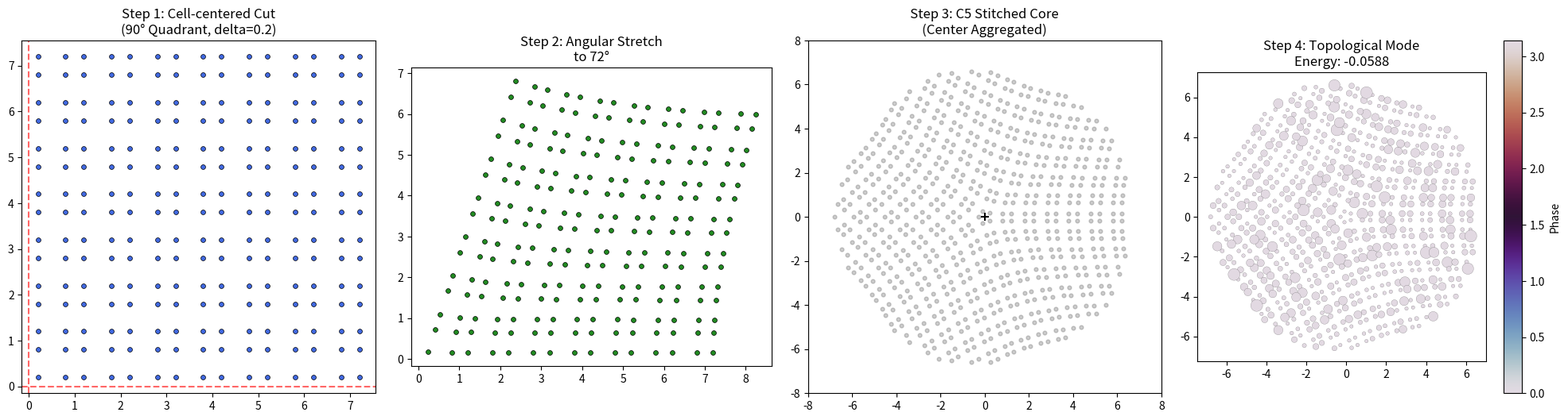

Here is the Python script that generated this plot:
import numpy as np
import matplotlib.pyplot as plt

# ==========================================
# 1. 参数设置
# ==========================================
target_n = 5       # 旋错对称性: 3, 5, 6
Nx, Ny = 8, 8      # 原始象限的晶胞阵列大小
a = 1.0            # 晶胞间距
delta = 0.2       # 胞内偏移 (delta越小，同一个晶胞内的4个点靠得越近)

# 耦合强度 (SSH/BBH模型参数)
t1 = -0.2           # 胞内 (Intra-cell hopping) - 较弱
t2 = -1.0           # 胞间 (Inter-cell hopping) - 较强 (拓扑相)
tn = t2/np.sqrt(2)  # 旋错中心近邻 (Near-neighbor) - 跨象限耦合

# ==========================================
# 2. 实验全流程 (分步绘图)
# ==========================================
plt.figure(figsize=(20, 5))

# --- Step 1: 晶胞内切割 (Cell-centered Cut) ---
# 此时坐标原点 (0,0) 正好落在第一个晶胞的中心
q1_atoms = []
for i in range(Nx):
    for j in range(Ny):
        cx, cy = i * a, j * a
        # 生成胞内 4 个格点
        basis = np.array([
            [cx-delta, cy-delta], [cx+delta, cy-delta],
            [cx-delta, cy+delta], [cx+delta, cy+delta]
        ])
        # 严格保留第一象限原子 (x>=0, y>=0，含坐标为 0 的边界点)
        # 对于 i=0, j=0 的晶胞，只有 [cx+delta, cy+delta] 这一个点会被留下
        for atom in basis:
            if atom[0] >= -1e-9 and atom[1] >= -1e-9:
                q1_atoms.append(atom)
q1_pos = np.array(q1_atoms)

plt.subplot(141)
plt.scatter(q1_pos[:,0], q1_pos[:,1], s=18, c='royalblue', edgecolors='k', lw=0.5)
# 绘制切割线示意：穿过了原本 (0,0) 的晶胞
plt.axvline(0, color='r', ls='--', alpha=0.6); plt.axhline(0, color='r', ls='--', alpha=0.6)
plt.gca().set_aspect('equal')
plt.title(f"Step 1: Cell-centered Cut\n(90° Quadrant, delta={delta})")

# --- Step 2: 角度映射 (90° -> 360/n°) ---
# C_3 为 120°，C_5 为 72°
coeff = (360.0 / target_n) / 90.0
stretched_list = []
for x, y in q1_pos:
    r = np.sqrt(x**2 + y**2)
    phi = np.arctan2(y, x) * coeff
    stretched_list.append([r * np.cos(phi), r * np.sin(phi)])
stretched_unit = np.array(stretched_list)

plt.subplot(142)
plt.scatter(stretched_unit[:,0], stretched_unit[:,1], s=18, c='forestgreen', edgecolors='k', lw=0.5)
plt.gca().set_aspect('equal')
plt.title(f"Step 2: Angular Stretch\nto {360/target_n:.0f}°")

# --- Step 3: 旋转拼接 (C{n} 对称核心聚集) ---
final_pos = []
for i in range(target_n):
    theta = i * (2 * np.pi / target_n)
    rot = np.array([[np.cos(theta), -np.sin(theta)], [np.sin(theta), np.cos(theta)]])
    final_pos.extend(stretched_unit @ rot.T)

pos = np.array(final_pos)
# 严格去重 (防止由于旋转产生的坐标极近的点)
#_, indices = np.unique(np.round(pos, 6), axis=0, return_index=True)
#pos = pos[indices]
# 边缘圆形截断 (使微腔形状规整)
pos = pos[np.linalg.norm(pos, axis=1) < Nx * a * 0.85]

plt.subplot(143)
plt.scatter(pos[:,0], pos[:,1], s=12, c='gray', alpha=0.4)
plt.xlim(-8, 8); plt.ylim(-8, 8)
plt.scatter(0, 0, marker='+', c='k', s=50) # 标记原点
plt.gca().set_aspect('equal')
plt.title(f"Step 3: C{target_n} Stitched Core\n(Center Aggregated)")

# --- Step 4: SSH/BBH 哈密顿量求解 (Disclination Mode) ---
num = len(pos)
H = np.zeros((num, num), dtype=complex)
# 定义特征距离用于判定跳跃类型
d_intra = 2 * delta                    # 理论胞内距离 (Clustering)
d_inter = a - 2 * delta                # 理论胞间距离 (Topological)

# 修改 Step 4 中的耦合判定逻辑
for i in range(num):
    for j in range(i + 1, num):
        r = np.linalg.norm(pos[i] - pos[j])
        
        # 1. 胞内耦合 t1 (最近的原子对)
        if 0.1 < r < d_intra * 1.1:
            H[i, j] = H[j, i] = t1
        
        # 2. 胞间耦合 t2 (标准拓扑连接)
        elif d_intra * 1.1 <= r < d_inter * 1.1:
            H[i, j] = H[j, i] = t2
            
        # 3. 核心区域 tn (针对中心聚集的 5 个原子)
        # 这里的距离通常比 d_inter 更小，因为角度被压缩了
        elif r < d_intra: # 极靠近中心的跨象限耦合
            H[i, j] = H[j, i] = tn
# 求解能谱和特征向量
E, V = np.linalg.eigh(H)
mid_idx = len(E) // 2
mode = V[:, mid_idx]
intensity = np.abs(mode)**2

plt.subplot(144)
# 用点的大小(s)表示强度(Intensity)，用颜色控制相位
plt.scatter(pos[:,0], pos[:,1], c=np.angle(mode), s=intensity*12000+10, 
            cmap="twilight", edgecolors='k', lw=0.1)
plt.colorbar(label="Phase")
plt.gca().set_aspect('equal')
plt.title(f"Step 4: Topological Mode\nEnergy: {E[mid_idx]:.4f}")

plt.tight_layout()
plt.show()
